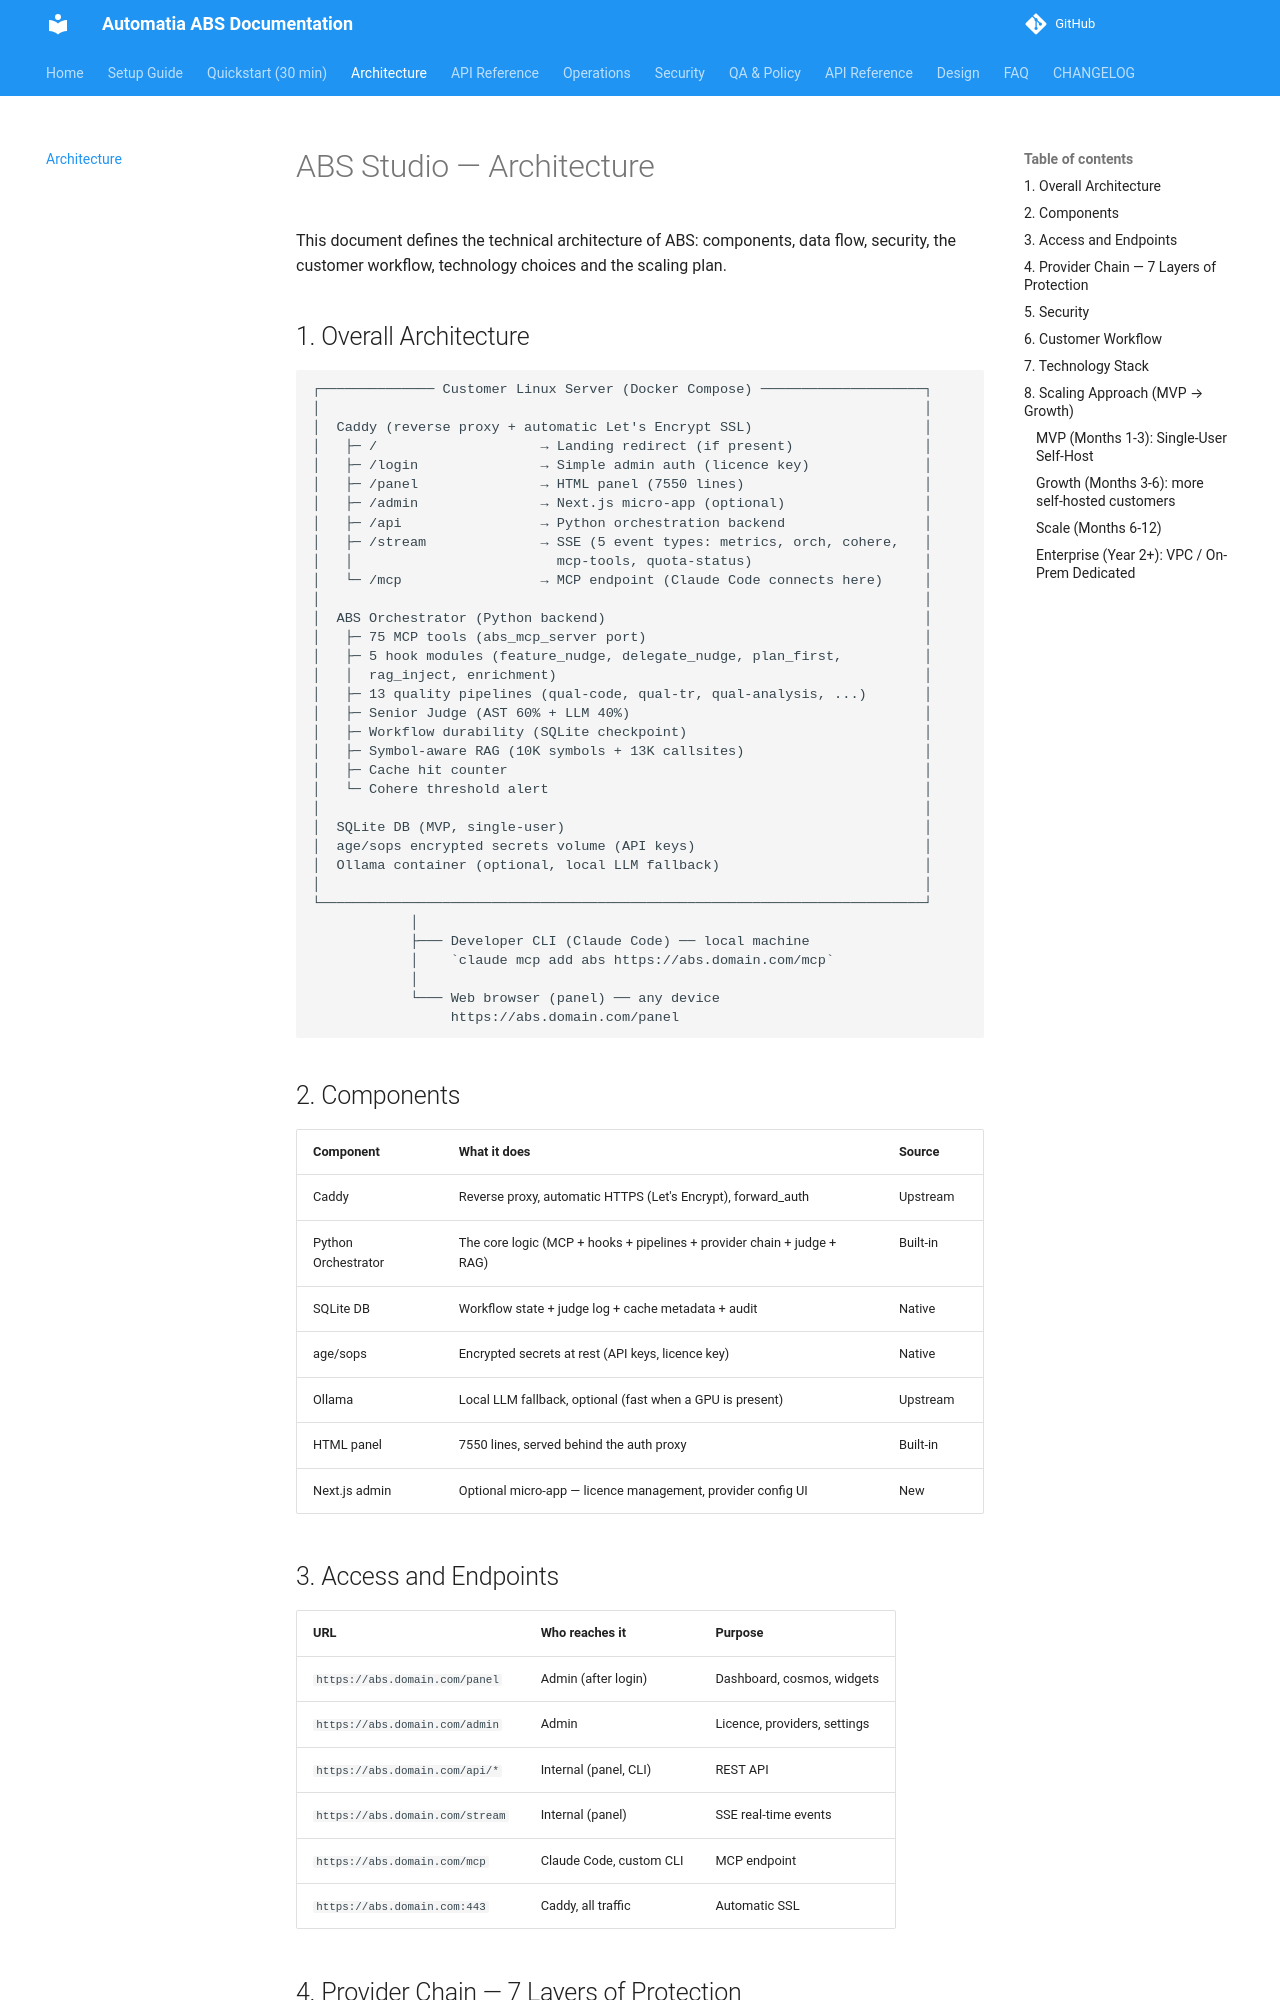

repository: automatiabcn/abs · page: latest/architecture/index.html · generator: mkdocs

# ABS Studio — Architecture

This document defines the technical architecture of ABS: components, data flow, security, the customer workflow, technology choices and the scaling plan.

## 1. Overall Architecture

```
┌────────────── Customer Linux Server (Docker Compose) ────────────────────┐
│                                                                          │
│  Caddy (reverse proxy + automatic Let's Encrypt SSL)                     │
│   ├─ /                    → Landing redirect (if present)                │
│   ├─ /login               → Simple admin auth (licence key)              │
│   ├─ /panel               → HTML panel (7550 lines)                      │
│   ├─ /admin               → Next.js micro-app (optional)                 │
│   ├─ /api                 → Python orchestration backend                 │
│   ├─ /stream              → SSE (5 event types: metrics, orch, cohere,   │
│   │                         mcp-tools, quota-status)                     │
│   └─ /mcp                 → MCP endpoint (Claude Code connects here)     │
│                                                                          │
│  ABS Orchestrator (Python backend)                                       │
│   ├─ 75 MCP tools (abs_mcp_server port)                                  │
│   ├─ 5 hook modules (feature_nudge, delegate_nudge, plan_first,          │
│   │  rag_inject, enrichment)                                             │
│   ├─ 13 quality pipelines (qual-code, qual-tr, qual-analysis, ...)       │
│   ├─ Senior Judge (AST 60% + LLM 40%)                                    │
│   ├─ Workflow durability (SQLite checkpoint)                             │
│   ├─ Symbol-aware RAG (10K symbols + 13K callsites)                      │
│   ├─ Cache hit counter                                                   │
│   └─ Cohere threshold alert                                              │
│                                                                          │
│  SQLite DB (MVP, single-user)                                            │
│  age/sops encrypted secrets volume (API keys)                            │
│  Ollama container (optional, local LLM fallback)                         │
│                                                                          │
└──────────────────────────────────────────────────────────────────────────┘
            │
            ├─── Developer CLI (Claude Code) ── local machine
            │    `claude mcp add abs https://abs.domain.com/mcp`
            │
            └─── Web browser (panel) ── any device
                 https://abs.domain.com/panel
```
